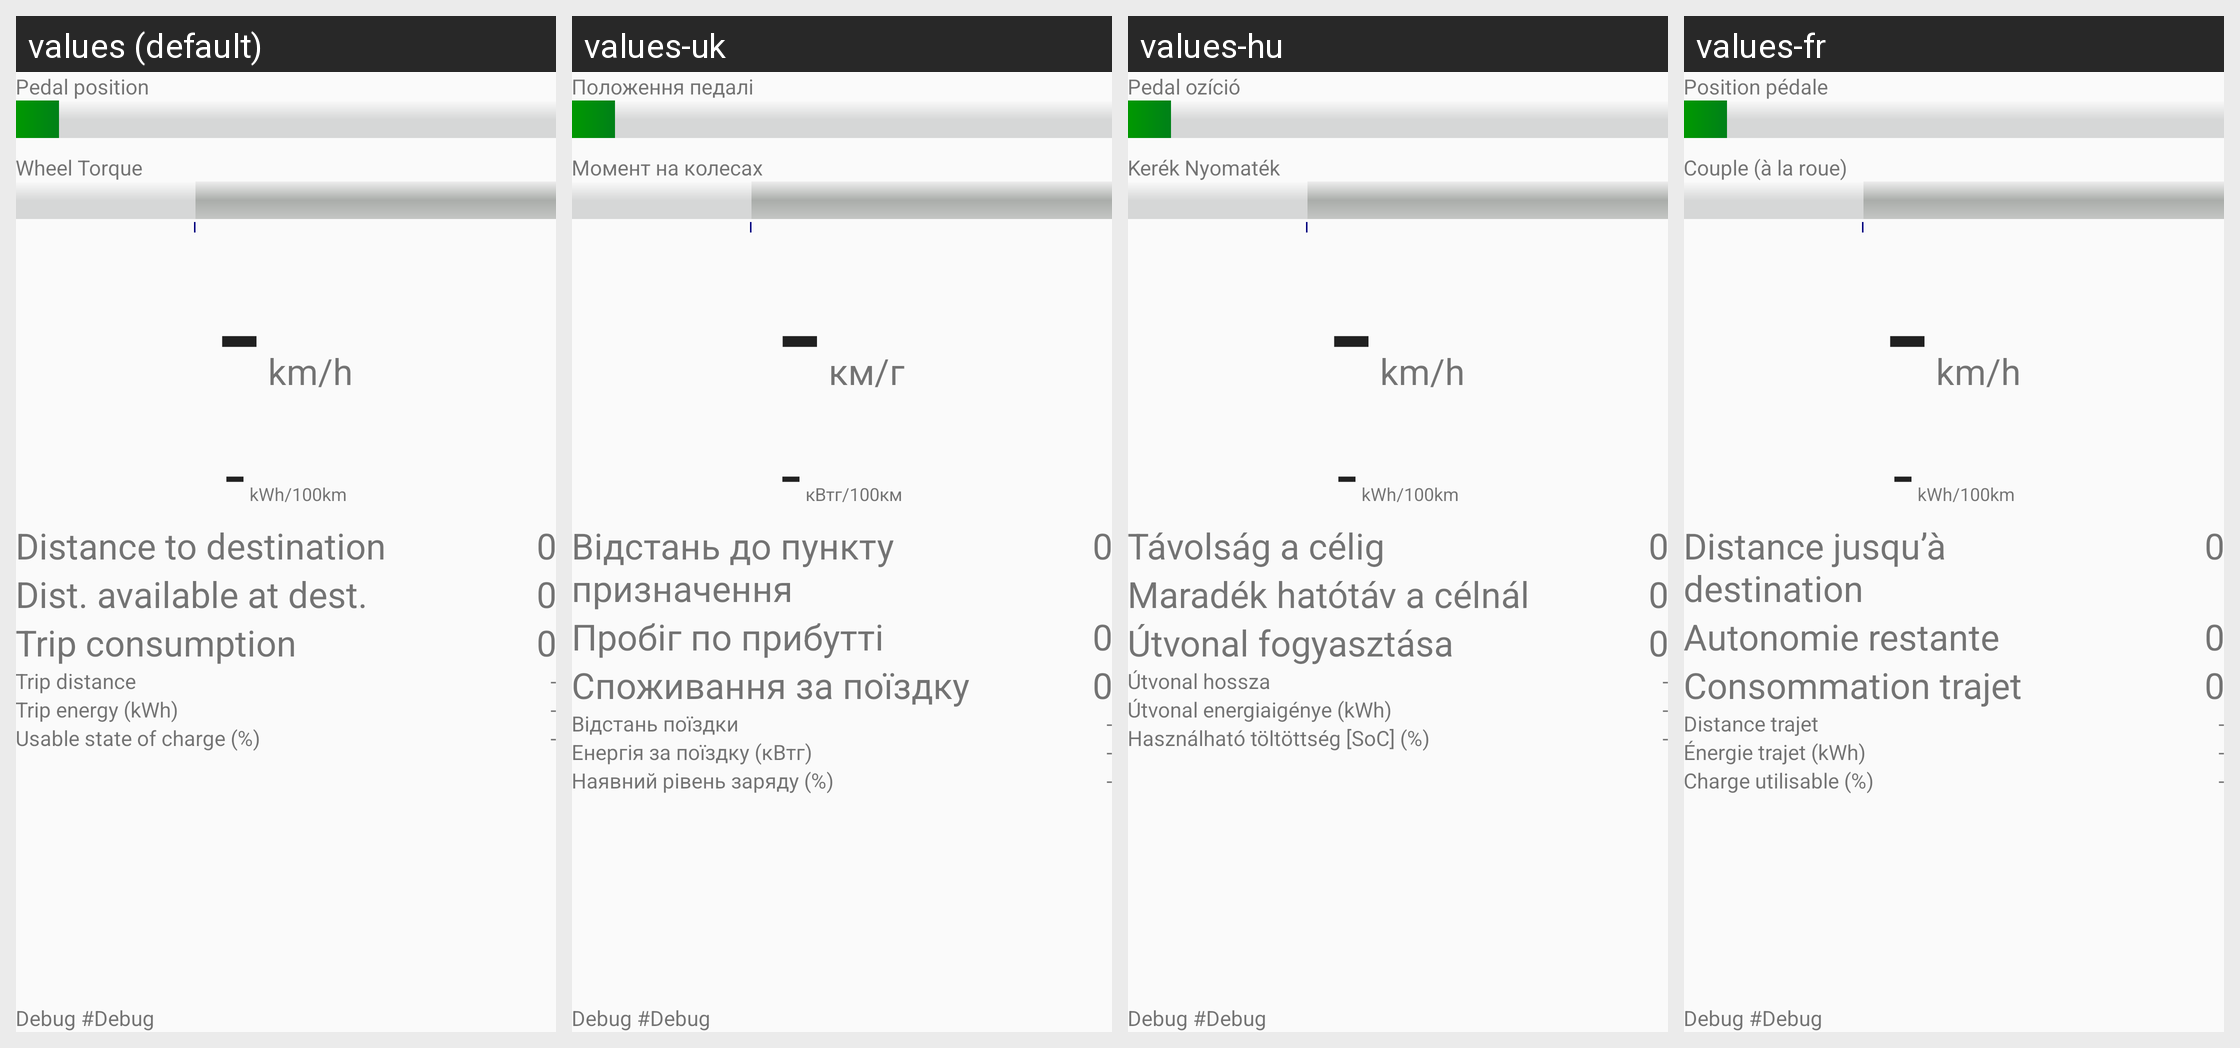

The same Android screen rendered under several of its app's locales, left to right. List the strings drawn on it with the default value and each locale's translation.
Android screen res/layout/activity_driving.xml rendered under 4 locales, left to right: values (default), values-uk, values-hu, values-fr. Device: Nexus 5 (rendered at 1080×1920; each locale shown at half size, 540×960, under a caption strip naming it); theme AppTheme.
Other locales in the repository, not shown: values-de, values-es, values-it, values-nl, values-ro, values-ru, values-sl.
Strings drawn on this screen, with the default value and each locale's value (text and hints the layout hard-codes, and strings that could not be matched under every locale, appear in the picture but are not listed):

label_pedal
  values: Pedal position
  values-uk: Положення педалі
  values-hu: Pedal ozíció
  values-fr: Position pédale

label_wheel_torque
  values: Wheel Torque
  values-uk: Момент на колесах
  values-hu: Kerék Nyomaték
  values-fr: Couple (à la roue)

default_Dash
  values: -
  values-uk: -  [not translated; the default value is used]
  values-hu: -  [not translated; the default value is used]
  values-fr: -  [not translated; the default value is used]

unit_SpeedKm
  values:  km/h
  values-uk:  км/г
  values-hu:  km/h
  values-fr:  km/h

unit_ConsumptionKm
  values:  kWh/100km
  values-uk:  кВтг/100км
  values-hu:  kWh/100km
  values-fr:  kWh/100km

label_DistToDest
  values: Distance to destination
  values-uk: Відстань до пункту призначення
  values-hu: Távolság a célig
  values-fr: Distance jusqu’à destination

default_Zero
  values: 0
  values-uk: 0  [not translated; the default value is used]
  values-hu: 0  [not translated; the default value is used]
  values-fr: 0  [not translated; the default value is used]

label_DistAvailAtDest
  values: Dist. available at dest.
  values-uk: Пробіг по прибутті
  values-hu: Maradék hatótáv a célnál
  values-fr: Autonomie restante

label_TripConsumption
  values: Trip consumption
  values-uk: Споживання за поїздку
  values-hu: Útvonal fogyasztása
  values-fr: Consommation trajet

label_TripDistance
  values: Trip distance
  values-uk: Відстань поїздки
  values-hu: Útvonal hossza
  values-fr: Distance trajet

label_TripEnergy
  values: Trip energy (kWh)
  values-uk: Енергія за поїздку (кВтг)
  values-hu: Útvonal energiaigénye (kWh)
  values-fr: Énergie trajet (kWh)

label_UserSOC
  values: Usable state of charge (%)
  values-uk: Наявний рівень заряду (%)
  values-hu: Használható töltöttség [SoC] (%)
  values-fr: Charge utilisable (%)

label_debug
  values: Debug 
  values-uk: Debug 
  values-hu: Debug 
  values-fr: Debug 

default_debug
  values: #Debug
  values-uk: #Debug
  values-hu: #Debug
  values-fr: #Debug
